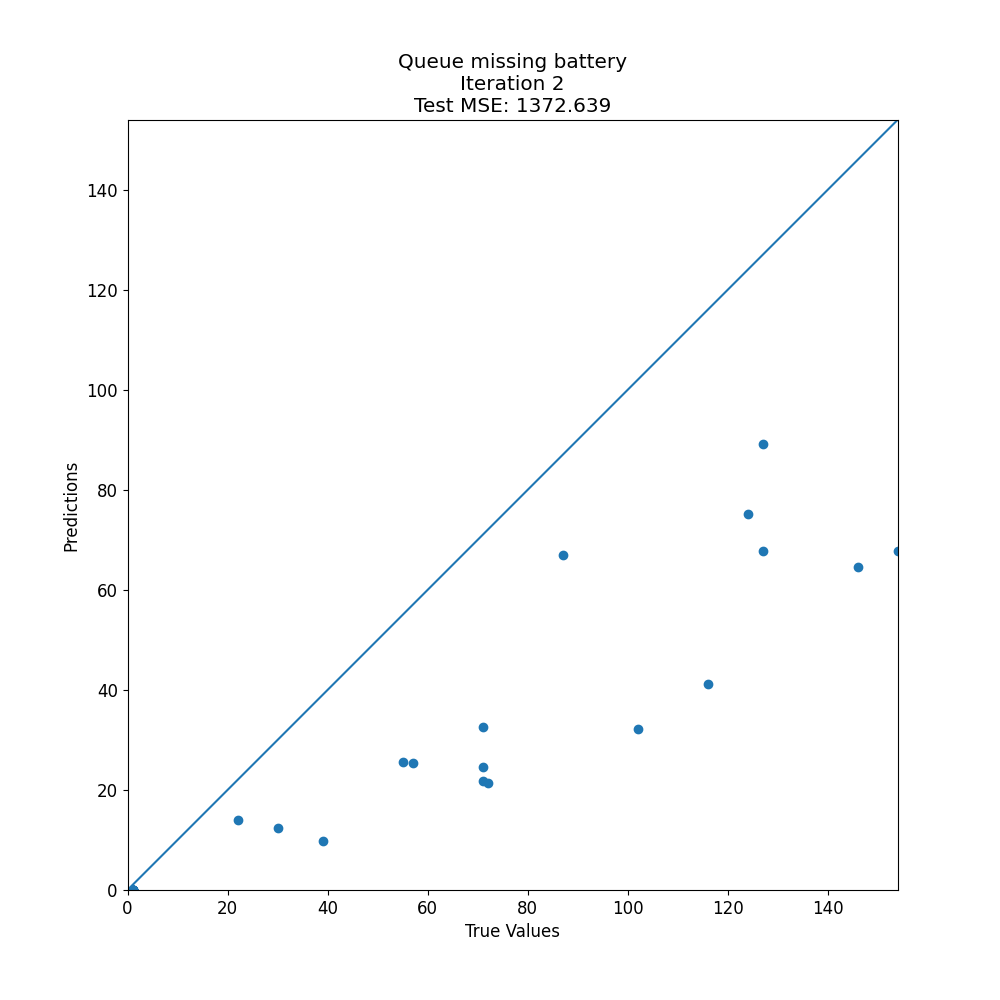

The file beside this chart, header and first rows:
target, prediction
71, 21.86
55, 25.59
72, 21.49
1, 0.0
1, 0.0
127, 89.25
102, 32.19
116, 41.25
71, 32.69
1, 0.0
1, 0.0
146, 64.55
124, 75.22
1, 0.0
22, 14
1, 0.0
1, 0.0
1, 0.0
1, 0.0
1, 0.0
57, 25.46
39, 9.821
1, 0.0
1, 0.0
1, 0.0
154, 67.85
1, 0.0
71, 24.59
30, 12.39
127, 67.72
87, 67
1, 0.0
